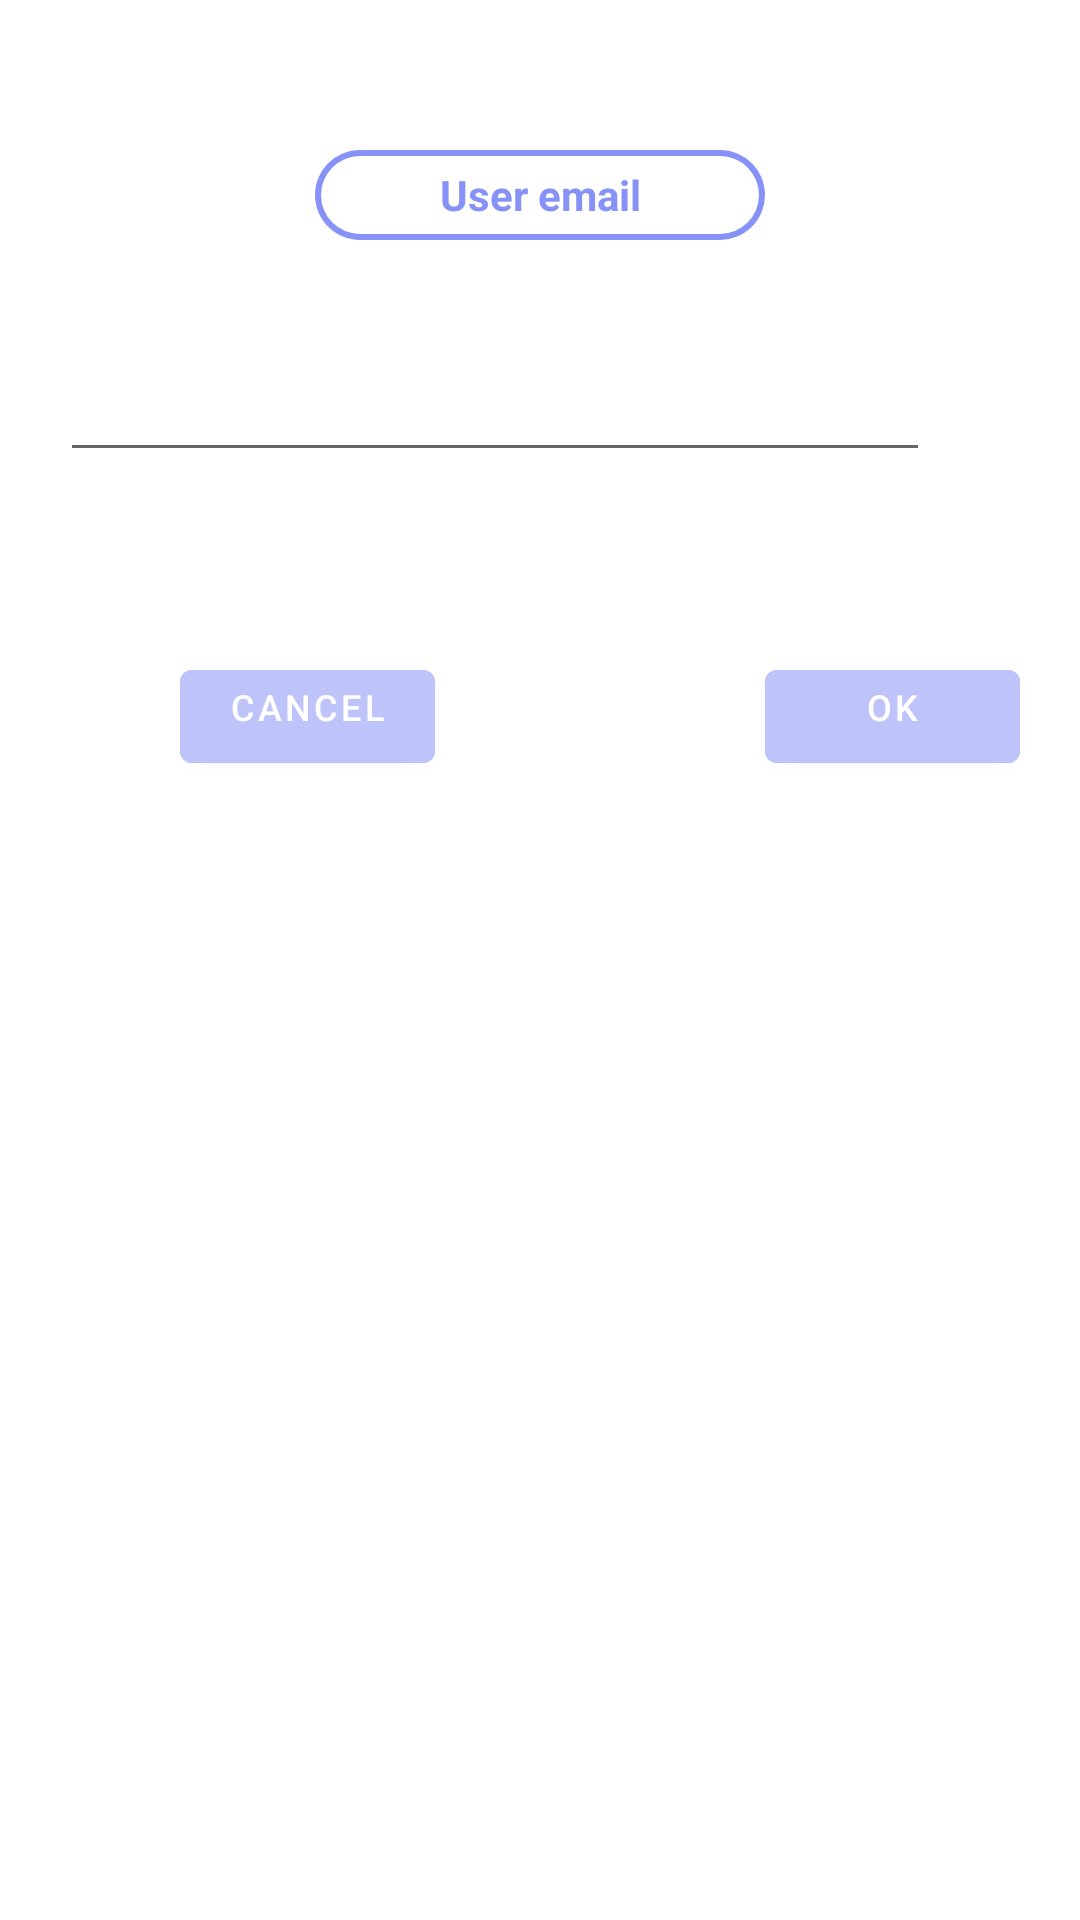

Reconstruct the res/layout file that produces this screen, plus the resources it refers to.
<!-- AndroidManifest.xml: application theme Theme.Volunteer -->
<!-- res/layout/fragment_change_user_email.xml -->
<?xml version="1.0" encoding="utf-8"?>
<RelativeLayout xmlns:android="http://schemas.android.com/apk/res/android"
    xmlns:tools="http://schemas.android.com/tools"
    android:layout_width="match_parent"
    android:layout_height="match_parent"
    tools:context=".ChangeUserEmailFragment">

    <TextView
        android:id="@+id/change_user_email"
        android:layout_width="150dp"
        android:layout_height="30dp"
        android:gravity="center"
        android:layout_marginTop="50dp"
        android:layout_marginLeft="130dp"
        android:text="User email"
        android:textColor="@color/default_text_blue"
        android:textStyle="bold"
        android:layout_centerHorizontal="true"
        android:background="@drawable/white_background_profile"
        />

    <com.google.android.material.textfield.TextInputEditText
        android:id="@+id/change_email"
        android:layout_width="500dp"
        android:layout_height="wrap_content"
        android:layout_marginLeft="20dp"
        android:layout_marginTop="40dp"
        android:layout_marginRight="50dp"
        android:gravity="center"
        android:layout_below="@+id/change_user_email"
        android:ems="10"
        android:inputType="text"
        android:textSize="15dp"
        android:textColor="@color/dark_grey"/>


    <Button
        android:id="@+id/change_email_cancel"
        android:layout_width="85dp"
        android:layout_height="43dp"
        android:layout_marginTop="60dp"
        android:layout_marginLeft="60dp"
        android:backgroundTint="@color/light_blue"
        android:gravity="center_horizontal"
        android:layout_below="@id/change_email"
        android:text="Cancel"
        android:textAlignment="center"
        android:textColor="@color/white"
        android:textSize="12dp" />

    <Button
        android:id="@+id/change_email_OK"
        android:layout_width="85dp"
        android:layout_height="43dp"
        android:layout_toEndOf="@id/change_email_cancel"
        android:layout_below="@id/change_email"
        android:layout_marginTop="60dp"
        android:layout_marginLeft="110dp"
        android:backgroundTint="@color/light_blue"
        android:gravity="center_horizontal"
        android:text="OK"
        android:textAlignment="center"
        android:textColor="@color/white"
        android:textSize="12dp" />

</RelativeLayout>
<!-- resources referenced by this layout -->
<resources>
  <color name="dark_grey">#20222B</color>
  <color name="default_text_blue">#8692f7</color>
  <color name="light_blue">#BEC4FA</color>
  <color name="white">#FFFFFFFF</color>
  <!-- drawable white_background_profile (drawable) -->
  <?xml version="1.0" encoding="utf-8"?>
  <layer-list xmlns:android="http://schemas.android.com/apk/res/android">
      <item >
          <shape
              android:shape="rectangle">
              <solid android:color="@color/default_blue" />
              <corners android:radius="27dp"/>
          </shape>
      </item>
      <item android:right="2dp" android:left="2dp" android:bottom="2dp" android:top="2dp">
          <shape
              android:shape="rectangle">
              <solid android:color="@android:color/white"/>
              <corners android:radius="26dp"/>
          </shape>
      </item>
  </layer-list>
  <style name="Theme.Volunteer" parent="Theme.MaterialComponents.DayNight.NoActionBar">
          
          <item name="colorPrimary">@color/purple_500</item>
          <item name="colorPrimaryVariant">@color/purple_700</item>
          <item name="colorOnPrimary">@color/white</item>
          
          <item name="colorSecondary">@color/teal_200</item>
          <item name="colorSecondaryVariant">@color/teal_700</item>
          <item name="colorOnSecondary">@color/black</item>
          
          <item name="android:statusBarColor">?attr/colorPrimaryVariant</item>
  
          
          <item name="android:windowLightStatusBar">true</item>
          
      </style>
  <color name="default_blue">#8692f7</color>
  <color name="purple_500">#FF6200EE</color>
  <color name="purple_700">#FF3700B3</color>
  <color name="teal_200">#FF03DAC5</color>
  <color name="teal_700">#FF018786</color>
  <color name="black">#FF000000</color>
</resources>
